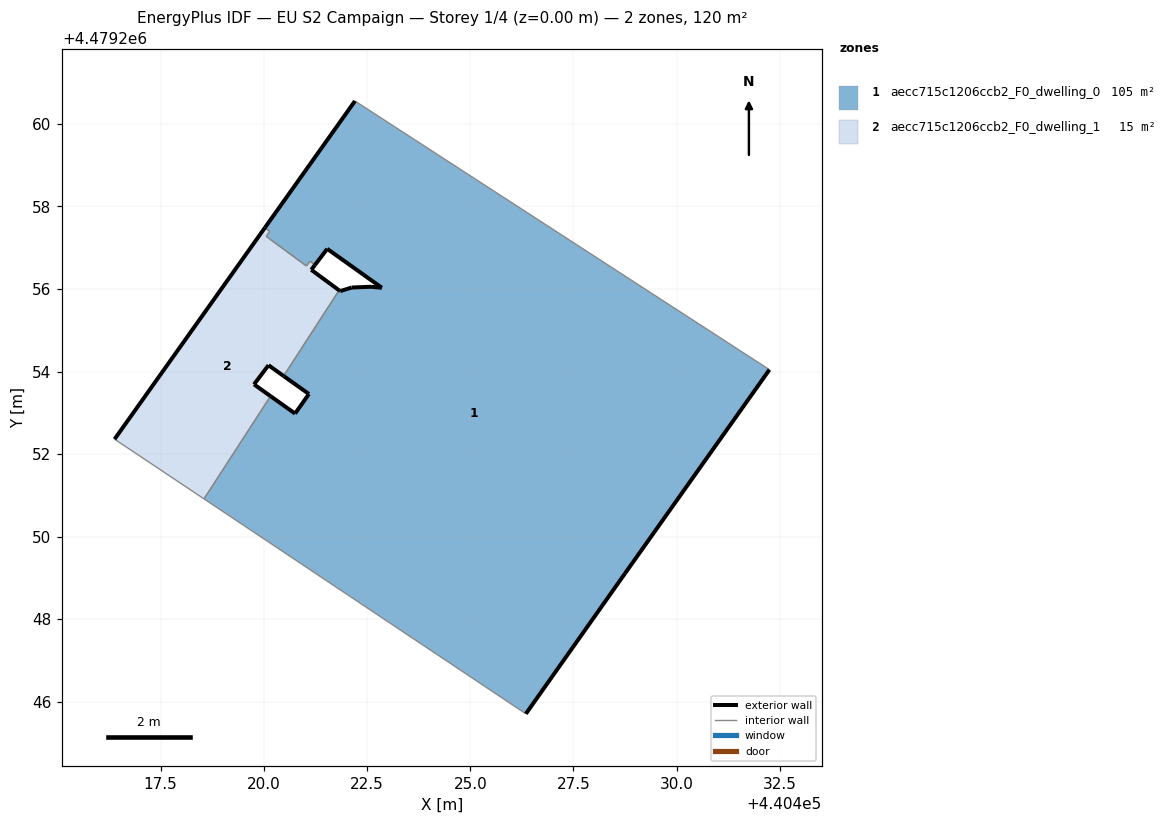
=== STOREY PLAN SPEC (per zone: floor XY polygon, exterior-wall plan segments, windows/doors) ===
zone 1: aecc715c1206ccb2_F0_dwelling_0  (104.9 m²)
  floor: (440428.75, 4479249.11) (440432.25, 4479254.05) (440422.21, 4479260.55) (440420.03, 4479257.48) (440420.15, 4479257.39) (440420.06, 4479257.27) (440421.03, 4479256.56) (440421.12, 4479256.67) (440421.24, 4479256.58) (440421.54, 4479256.97) (440422.86, 4479256.03) (440422.60, 4479256.05) (440422.13, 4479256.04) (440421.85, 4479255.95) (440421.82, 4479255.97) (440420.48, 4479253.89) (440421.09, 4479253.46) (440420.76, 4479252.98) (440420.16, 4479253.41) (440418.55, 4479250.92) (440426.35, 4479245.71)
  exterior wall: (440420.16, 4479253.41) – (440420.76, 4479252.98)  [0.7 m]
  exterior wall: (440420.76, 4479252.98) – (440421.09, 4479253.46)  [0.6 m]
  exterior wall: (440421.09, 4479253.46) – (440420.48, 4479253.89)  [0.8 m]
  exterior wall: (440421.82, 4479255.97) – (440421.85, 4479255.95)  [0.0 m]
  exterior wall: (440421.85, 4479255.95) – (440422.13, 4479256.04)  [0.3 m]
  exterior wall: (440422.13, 4479256.04) – (440422.60, 4479256.05)  [0.5 m]
  exterior wall: (440422.60, 4479256.05) – (440422.86, 4479256.03)  [0.3 m]
  exterior wall: (440422.86, 4479256.03) – (440421.54, 4479256.97)  [1.6 m]
  exterior wall: (440421.54, 4479256.97) – (440421.24, 4479256.58)  [0.5 m]
  exterior wall: (440420.03, 4479257.48) – (440422.21, 4479260.55)  [3.8 m]
  exterior wall: (440432.25, 4479254.05) – (440428.75, 4479249.11)  [6.0 m]
  exterior wall: (440428.75, 4479249.11) – (440426.35, 4479245.71)  [4.2 m]
  interior walls: 9
zone 2: aecc715c1206ccb2_F0_dwelling_1  (14.8 m²)
  floor: (440420.16, 4479253.41) (440419.76, 4479253.69) (440420.11, 4479254.15) (440420.48, 4479253.89) (440421.82, 4479255.97) (440421.15, 4479256.46) (440421.24, 4479256.58) (440421.12, 4479256.67) (440421.03, 4479256.56) (440420.06, 4479257.27) (440420.15, 4479257.39) (440420.03, 4479257.48) (440416.39, 4479252.36) (440418.55, 4479250.92)
  exterior wall: (440421.15, 4479256.46) – (440421.82, 4479255.97)  [0.8 m]
  exterior wall: (440420.48, 4479253.89) – (440420.11, 4479254.15)  [0.4 m]
  exterior wall: (440420.11, 4479254.15) – (440419.76, 4479253.69)  [0.6 m]
  exterior wall: (440419.76, 4479253.69) – (440420.16, 4479253.41)  [0.5 m]
  exterior wall: (440416.39, 4479252.36) – (440420.03, 4479257.48)  [6.3 m]
  exterior wall: (440421.24, 4479256.58) – (440421.15, 4479256.46)  [0.1 m]
  interior walls: 8

=== DERIVED (storey summary) ===
Building: EU S2 Campaign
Storey: 1 of 4  (floor level z = 0.00 m)
Storey gross floor area: 119.7 m²
Zones on this storey: 2
  - aecc715c1206ccb2_F0_dwelling_0: floor 104.9 m²; exterior wall 19.2 m (57.6 m²); WWR 0.0%
  - aecc715c1206ccb2_F0_dwelling_1: floor 14.8 m²; exterior wall 8.8 m (26.4 m²); WWR 0.0%
Zone adjacency (shared interzone walls):
  - aecc715c1206ccb2_F0_dwelling_0 ↔ aecc715c1206ccb2_F0_dwelling_1